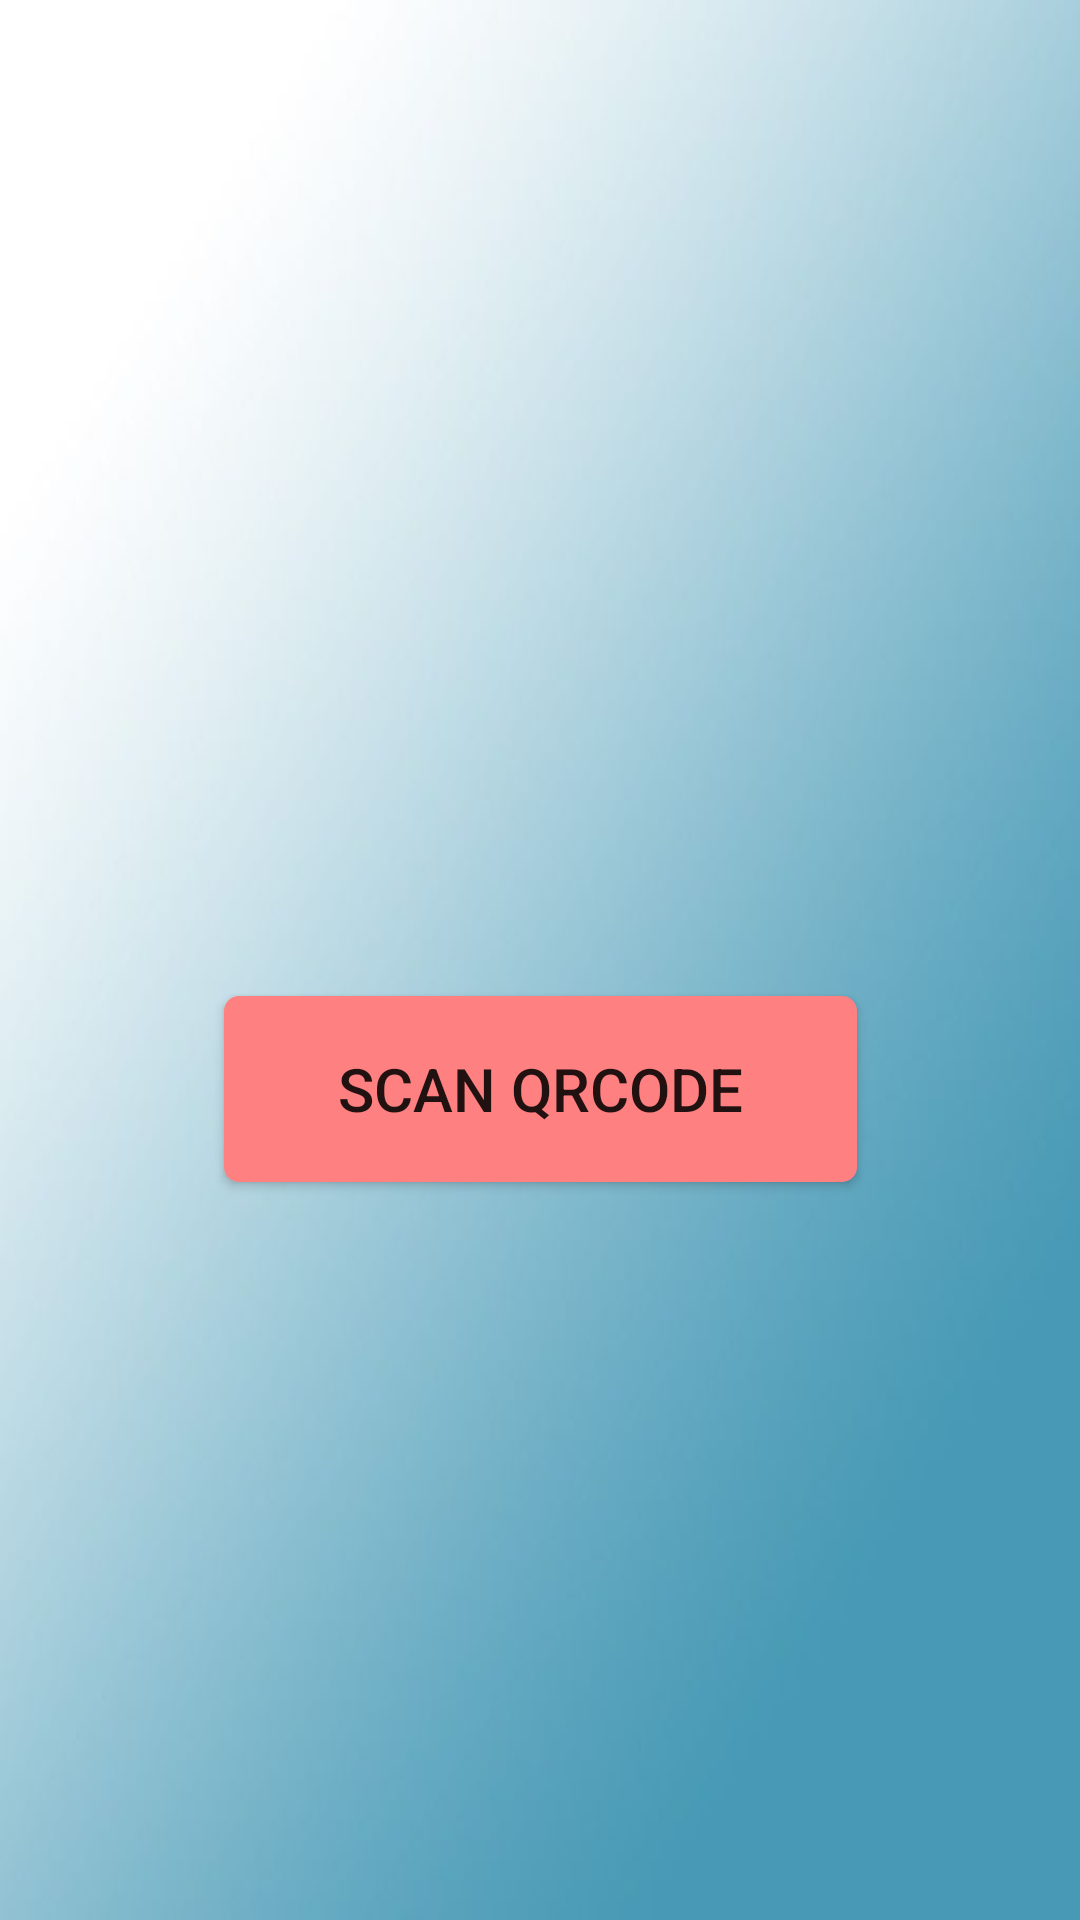

Write the Android layout XML for this screen, with the resource values it uses.
<!-- AndroidManifest.xml: application theme AppTheme -->
<!-- res/layout/activity_bar_code_scanner.xml -->
<?xml version="1.0" encoding="utf-8"?>
<androidx.constraintlayout.widget.ConstraintLayout xmlns:android="http://schemas.android.com/apk/res/android"
    xmlns:app="http://schemas.android.com/apk/res-auto"
    xmlns:tools="http://schemas.android.com/tools"
    android:layout_width="match_parent"
    android:layout_height="match_parent"
    android:background="@drawable/add_bus_bg"
    tools:context=".Passenger.BarCodeScanner">

    <Button
        android:id="@+id/scanbtn"
        android:layout_width="211dp"
        android:layout_height="62dp"
        android:layout_marginTop="332dp"
        android:text="Scan QRCode"
        android:textSize="20sp"
        app:layout_constraintEnd_toEndOf="parent"
        app:layout_constraintStart_toStartOf="parent"
        app:layout_constraintTop_toTopOf="parent"
        android:background="@drawable/custom_button_2"/>


</androidx.constraintlayout.widget.ConstraintLayout>
<!-- resources referenced by this layout -->
<resources>
  <!-- drawable add_bus_bg: jpg bitmap (drawable, 12038 bytes) -->
  <!-- drawable custom_button_2 (drawable) -->
  <?xml version="1.0" encoding="utf-8"?>
  <shape xmlns:android="http://schemas.android.com/apk/res/android" android:shape="rectangle">
      <solid android:color="#ff8080"/>
      <corners android:radius="5dp"/>
  
  </shape>
  <style name="AppTheme" parent="Theme.AppCompat.Light.NoActionBar">
          
          <item name="colorPrimary">@color/blue</item>
          <item name="colorPrimaryDark">@color/light_blue</item>
          <item name="colorAccent">@color/nil</item>
      </style>
  <color name="blue">#0A8FCC</color>
  <color name="light_blue">#78ffd6</color>
  <color name="nil">#16D8C5</color>
</resources>
